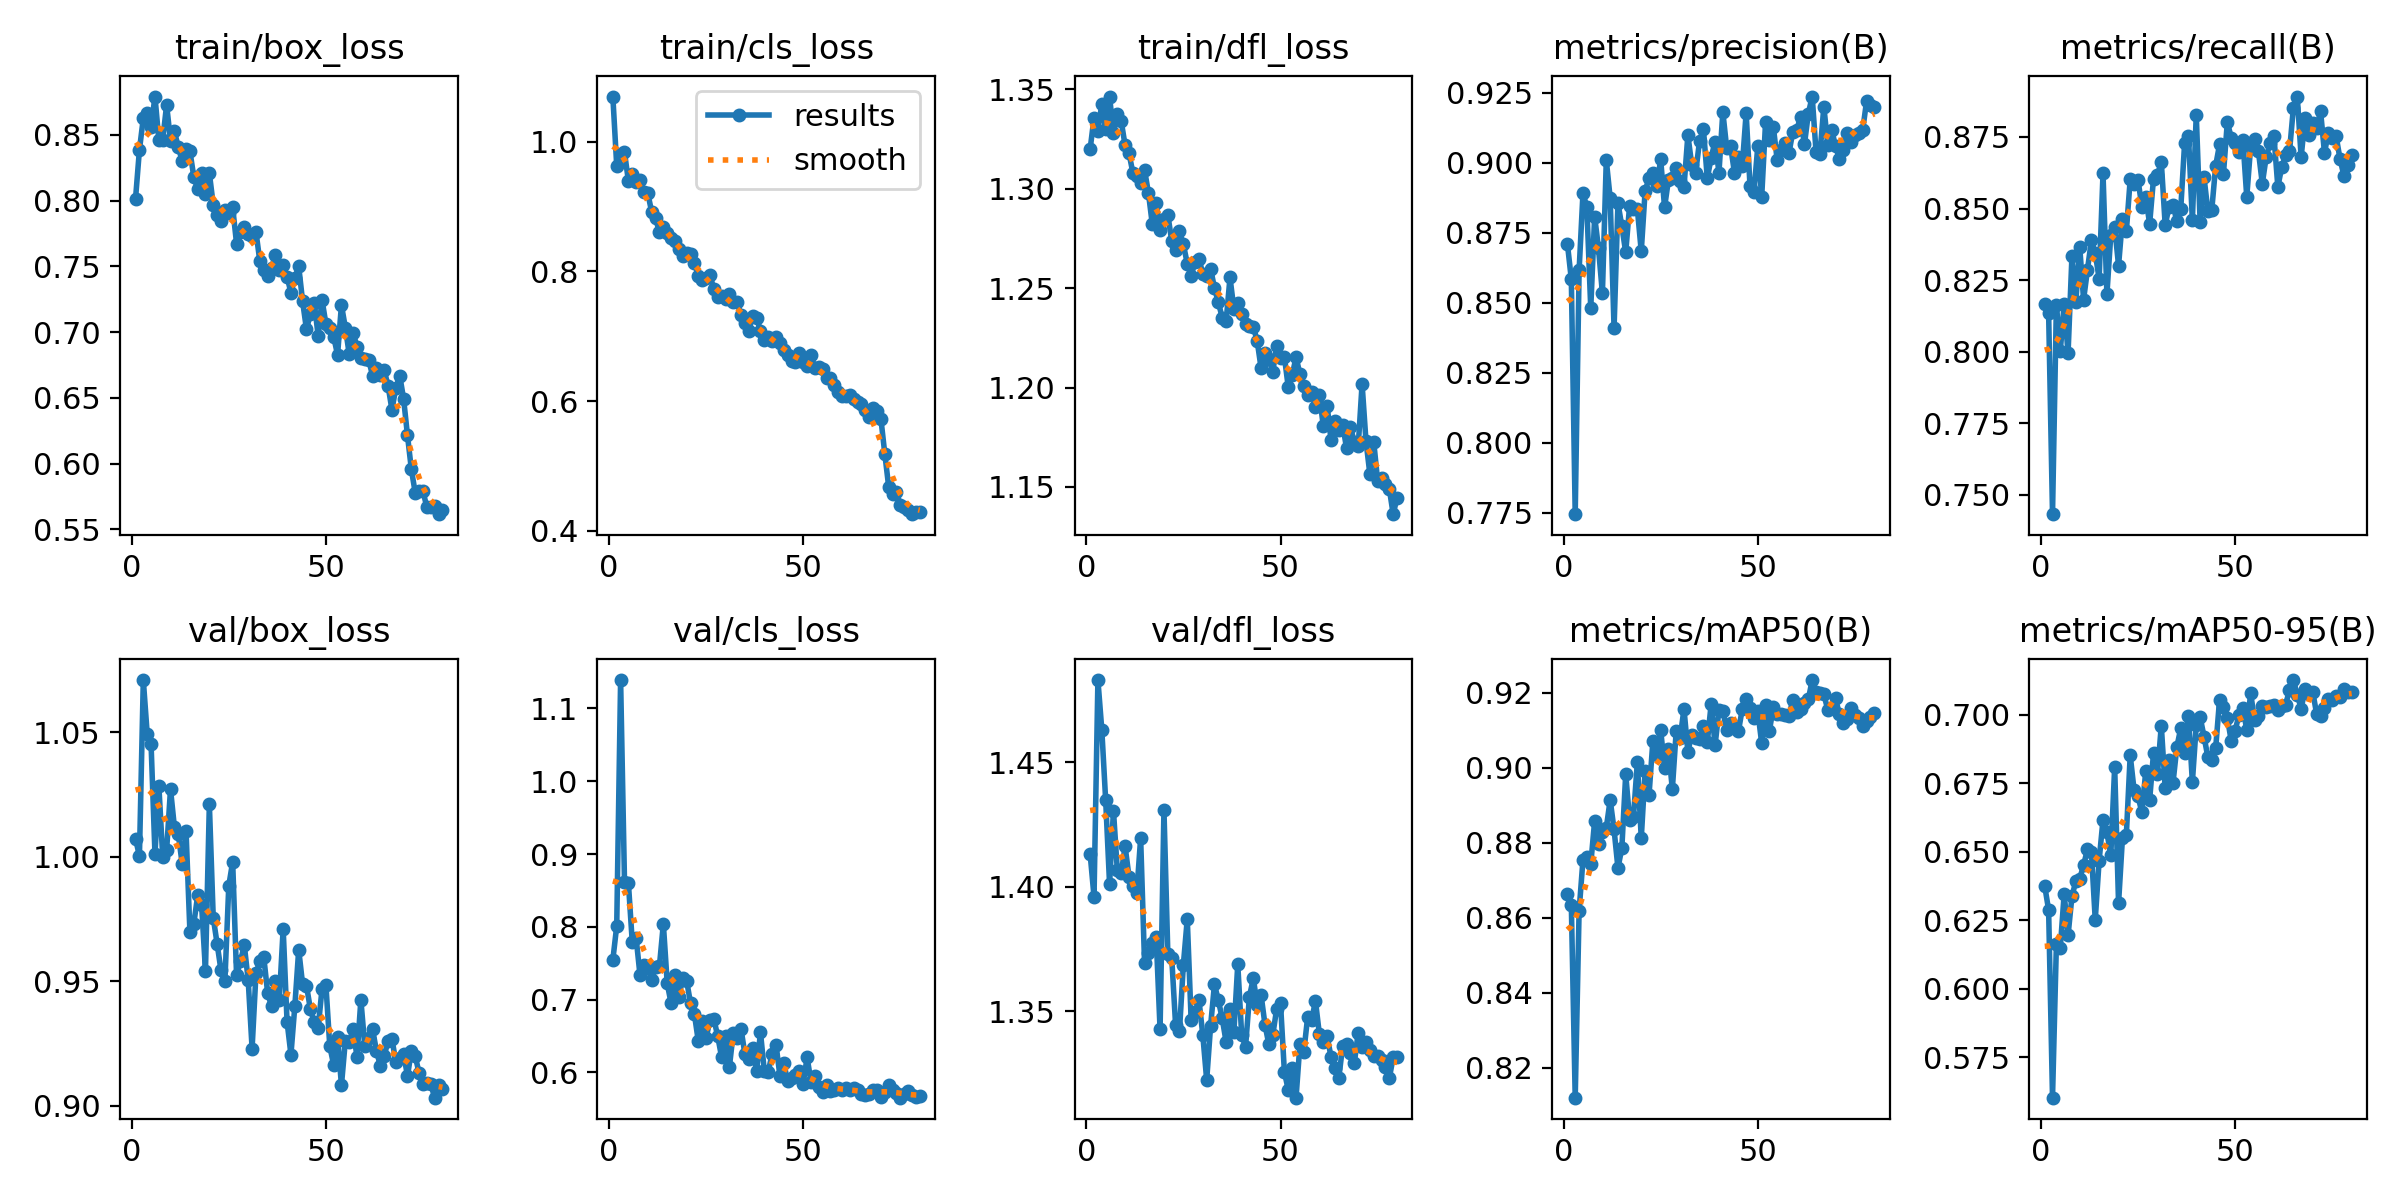

The data file committed next to this chart (first rows):
epoch, time, train/box_loss, train/cls_loss, train/dfl_loss, metrics/precision(B), metrics/recall(B), metrics/mAP50(B), metrics/mAP50-95(B), val/box_loss, val/cls_loss, val/dfl_loss, lr/pg0, lr/pg1, lr/pg2
1, 348.9, 0.8015, 1.07, 1.32, 0.871, 0.8168, 0.8664, 0.6375, 1.007, 0.7547, 1.413, 0.0005522, 0.0005522, 0.0005522
2, 659, 0.8385, 0.9628, 1.336, 0.8584, 0.8135, 0.8634, 0.6288, 1, 0.8012, 1.396, 0.001094, 0.001094, 0.001094
3, 954.1, 0.8626, 0.9817, 1.329, 0.7745, 0.7432, 0.812, 0.5603, 1.071, 1.139, 1.483, 0.001622, 0.001622, 0.001622
4, 1263, 0.8667, 0.9838, 1.343, 0.8616, 0.8165, 0.8618, 0.6163, 1.049, 0.8623, 1.463, 0.001605, 0.001605, 0.001605
5, 1575, 0.8558, 0.9399, 1.33, 0.8893, 0.8003, 0.8755, 0.615, 1.045, 0.8606, 1.435, 0.001584, 0.001584, 0.001584
6, 1886, 0.879, 0.95, 1.346, 0.8841, 0.8166, 0.8761, 0.6347, 1.001, 0.7792, 1.401, 0.001564, 0.001564, 0.001564
7, 2198, 0.8461, 0.9384, 1.328, 0.8481, 0.7994, 0.8743, 0.6195, 1.029, 0.7844, 1.431, 0.001543, 0.001543, 0.001543
8, 2511, 0.8464, 0.9408, 1.338, 0.8809, 0.8333, 0.8857, 0.6338, 0.9999, 0.7333, 1.407, 0.001523, 0.001523, 0.001523
9, 2824, 0.8727, 0.922, 1.334, 0.8695, 0.8173, 0.8796, 0.6393, 1.003, 0.7483, 1.405, 0.001502, 0.001502, 0.001502
10, 3138, 0.8455, 0.9204, 1.322, 0.8534, 0.8366, 0.8829, 0.6402, 1.027, 0.7437, 1.416, 0.001481, 0.001481, 0.001481
11, 3454, 0.8526, 0.8916, 1.318, 0.901, 0.8182, 0.8839, 0.6452, 1.012, 0.7272, 1.404, 0.001461, 0.001461, 0.001461
12, 3769, 0.8407, 0.882, 1.308, 0.8874, 0.8286, 0.8914, 0.651, 1.009, 0.7454, 1.4, 0.00144, 0.00144, 0.00144
13, 4085, 0.83, 0.8602, 1.307, 0.8409, 0.8389, 0.8835, 0.6501, 0.9972, 0.7468, 1.397, 0.001419, 0.001419, 0.001419
14, 4402, 0.8394, 0.8682, 1.303, 0.8857, 0.8344, 0.8732, 0.6252, 1.01, 0.8041, 1.42, 0.001399, 0.001399, 0.001399
15, 4719, 0.8375, 0.8599, 1.31, 0.8774, 0.8255, 0.8785, 0.6469, 0.9698, 0.7223, 1.369, 0.001378, 0.001378, 0.001378
16, 5037, 0.8179, 0.8513, 1.298, 0.8681, 0.8623, 0.8982, 0.6618, 0.9731, 0.6949, 1.373, 0.001358, 0.001358, 0.001358
17, 5355, 0.8087, 0.8473, 1.282, 0.8847, 0.82, 0.8861, 0.6572, 0.9846, 0.7333, 1.377, 0.001337, 0.001337, 0.001337
18, 5673, 0.8213, 0.834, 1.293, 0.8834, 0.8407, 0.8869, 0.6488, 0.9808, 0.7036, 1.38, 0.001316, 0.001316, 0.001316
19, 5991, 0.8049, 0.8243, 1.28, 0.8835, 0.8435, 0.9015, 0.681, 0.9542, 0.7293, 1.343, 0.001296, 0.001296, 0.001296
20, 6309, 0.8209, 0.8289, 1.285, 0.8684, 0.8301, 0.8811, 0.6313, 1.021, 0.726, 1.431, 0.001275, 0.001275, 0.001275
21, 6626, 0.7967, 0.8266, 1.287, 0.8901, 0.8463, 0.8992, 0.655, 0.9756, 0.695, 1.373, 0.001254, 0.001254, 0.001254
22, 6943, 0.7892, 0.8132, 1.274, 0.8945, 0.842, 0.8927, 0.6561, 0.9651, 0.68, 1.371, 0.001234, 0.001234, 0.001234
23, 7260, 0.7847, 0.7932, 1.269, 0.8965, 0.8602, 0.9072, 0.6853, 0.9544, 0.6431, 1.344, 0.001213, 0.001213, 0.001213
24, 7575, 0.7932, 0.7869, 1.279, 0.8919, 0.8586, 0.9032, 0.6725, 0.9502, 0.671, 1.342, 0.001193, 0.001193, 0.001193
25, 7871, 0.7903, 0.7905, 1.272, 0.9013, 0.86, 0.91, 0.6704, 0.9884, 0.6476, 1.369, 0.001172, 0.001172, 0.001172
26, 8156, 0.7949, 0.7948, 1.262, 0.8841, 0.8507, 0.8998, 0.6644, 0.998, 0.6714, 1.387, 0.001151, 0.001151, 0.001151
27, 8438, 0.7673, 0.7723, 1.256, 0.894, 0.854, 0.9051, 0.6795, 0.9526, 0.6735, 1.346, 0.001131, 0.001131, 0.001131
28, 8722, 0.7763, 0.7608, 1.263, 0.8946, 0.8446, 0.8942, 0.6689, 0.9581, 0.6497, 1.35, 0.00111, 0.00111, 0.00111
29, 9004, 0.7798, 0.7628, 1.265, 0.8982, 0.8605, 0.9098, 0.6861, 0.9645, 0.621, 1.355, 0.001089, 0.001089, 0.001089
30, 9287, 0.7749, 0.7568, 1.257, 0.8937, 0.8616, 0.9079, 0.6783, 0.9504, 0.6505, 1.34, 0.001069, 0.001069, 0.001069
31, 9569, 0.773, 0.7648, 1.256, 0.8914, 0.8663, 0.9156, 0.6961, 0.923, 0.6076, 1.322, 0.001048, 0.001048, 0.001048
32, 9850, 0.7762, 0.7524, 1.26, 0.9099, 0.8443, 0.9042, 0.6734, 0.9532, 0.6547, 1.344, 0.001027, 0.001027, 0.001027
33, 10128, 0.7538, 0.7521, 1.25, 0.8992, 0.8505, 0.9088, 0.6834, 0.9581, 0.6468, 1.361, 0.001007, 0.001007, 0.001007
34, 10408, 0.7475, 0.732, 1.243, 0.8964, 0.8512, 0.9079, 0.675, 0.9598, 0.6598, 1.354, 0.0009862, 0.0009862, 0.0009862
35, 10685, 0.7425, 0.7198, 1.235, 0.9078, 0.8456, 0.9076, 0.6882, 0.9454, 0.625, 1.347, 0.0009656, 0.0009656, 0.0009656
36, 10963, 0.749, 0.7073, 1.233, 0.9121, 0.8497, 0.9111, 0.6951, 0.9399, 0.6181, 1.338, 0.000945, 0.000945, 0.000945
37, 11242, 0.7584, 0.7317, 1.255, 0.8945, 0.8728, 0.9067, 0.6862, 0.95, 0.6331, 1.351, 0.0009244, 0.0009244, 0.0009244
38, 11518, 0.7474, 0.7282, 1.24, 0.9019, 0.8753, 0.917, 0.6996, 0.9425, 0.6022, 1.342, 0.0009037, 0.0009037, 0.0009037
39, 11797, 0.7507, 0.7087, 1.243, 0.9076, 0.8459, 0.9059, 0.6755, 0.9711, 0.6552, 1.369, 0.0008831, 0.0008831, 0.0008831
40, 12074, 0.7422, 0.6937, 1.237, 0.8965, 0.8828, 0.9153, 0.6962, 0.9338, 0.6015, 1.34, 0.0008625, 0.0008625, 0.0008625
41, 12352, 0.7299, 0.6995, 1.232, 0.9182, 0.8452, 0.915, 0.6992, 0.9206, 0.601, 1.336, 0.0008418, 0.0008418, 0.0008418
42, 12630, 0.7411, 0.6929, 1.231, 0.9052, 0.8609, 0.9101, 0.6921, 0.94, 0.6257, 1.356, 0.0008212, 0.0008212, 0.0008212
43, 12908, 0.75, 0.6988, 1.231, 0.9059, 0.849, 0.9119, 0.6845, 0.9627, 0.6381, 1.363, 0.0008006, 0.0008006, 0.0008006
44, 13187, 0.7234, 0.6898, 1.223, 0.8965, 0.8496, 0.9106, 0.6835, 0.9488, 0.5957, 1.353, 0.0007799, 0.0007799, 0.0007799
45, 13466, 0.7021, 0.6794, 1.21, 0.9023, 0.865, 0.9096, 0.6879, 0.9483, 0.6126, 1.356, 0.0007593, 0.0007593, 0.0007593
46, 13744, 0.7138, 0.6704, 1.217, 0.8989, 0.8724, 0.9156, 0.7056, 0.9389, 0.5885, 1.345, 0.0007387, 0.0007387, 0.0007387
47, 14023, 0.7223, 0.6618, 1.214, 0.9178, 0.8621, 0.9183, 0.7027, 0.9336, 0.592, 1.337, 0.0007181, 0.0007181, 0.0007181
48, 14299, 0.6974, 0.6607, 1.208, 0.8916, 0.8803, 0.916, 0.699, 0.9312, 0.5966, 1.34, 0.0006974, 0.0006974, 0.0006974
49, 14573, 0.7246, 0.6744, 1.221, 0.8896, 0.8747, 0.9133, 0.6905, 0.947, 0.6022, 1.351, 0.0006768, 0.0006768, 0.0006768
50, 14847, 0.7063, 0.6601, 1.215, 0.9059, 0.8728, 0.915, 0.6942, 0.9485, 0.5846, 1.353, 0.0006562, 0.0006562, 0.0006562
51, 15144, 0.7033, 0.6542, 1.215, 0.8879, 0.8699, 0.9065, 0.7, 0.924, 0.6209, 1.326, 0.0006355, 0.0006355, 0.0006355
52, 15454, 0.6967, 0.6704, 1.2, 0.9146, 0.874, 0.9168, 0.7024, 0.9164, 0.5875, 1.318, 0.0006149, 0.0006149, 0.0006149
53, 15765, 0.6826, 0.6515, 1.206, 0.9083, 0.854, 0.9099, 0.6947, 0.9278, 0.5957, 1.327, 0.0005943, 0.0005943, 0.0005943
54, 16077, 0.7206, 0.6521, 1.215, 0.9128, 0.8717, 0.9161, 0.7079, 0.9083, 0.5798, 1.315, 0.0005737, 0.0005737, 0.0005737
55, 16388, 0.7034, 0.6495, 1.207, 0.9009, 0.8743, 0.9144, 0.6983, 0.9261, 0.5736, 1.337, 0.000553, 0.000553, 0.000553
56, 16701, 0.6834, 0.6363, 1.201, 0.9045, 0.87, 0.9143, 0.6997, 0.9255, 0.5829, 1.334, 0.0005324, 0.0005324, 0.0005324
57, 17015, 0.6995, 0.6349, 1.196, 0.907, 0.8587, 0.9139, 0.7032, 0.9309, 0.5747, 1.348, 0.0005118, 0.0005118, 0.0005118
58, 17329, 0.689, 0.6254, 1.198, 0.9034, 0.868, 0.9136, 0.703, 0.9197, 0.5764, 1.346, 0.0004911, 0.0004911, 0.0004911
59, 17644, 0.6803, 0.6142, 1.19, 0.9111, 0.8729, 0.9181, 0.7033, 0.9426, 0.5784, 1.354, 0.0004705, 0.0004705, 0.0004705
60, 17954, 0.6797, 0.6083, 1.196, 0.9116, 0.8752, 0.9149, 0.7035, 0.9242, 0.5766, 1.341, 0.0004499, 0.0004499, 0.0004499
... 20 more rows
